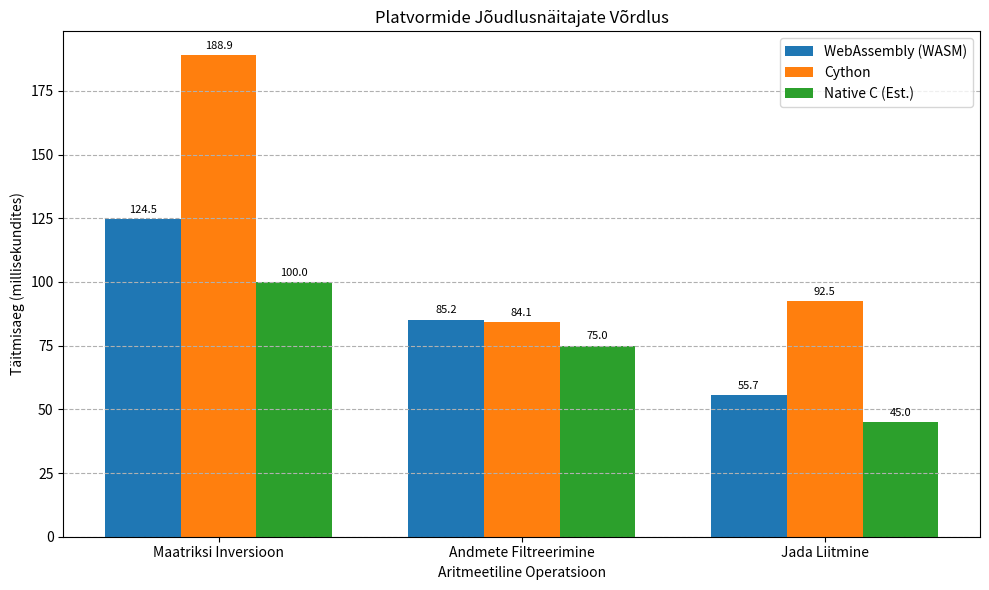

Write the Python code that produced this figure.
import matplotlib.pyplot as plt
import numpy as np
import os

# 1. Define the Data (from Tabel 1)
# Note: Since the prompt mentions comparing three platforms (WASM, Cython, Native C),
# we will estimate a value for Native C (usually the fastest/baseline) for a more complete chart.

labels = ['Maatriksi Inversioon', 'Andmete Filtreerimine', 'Jada Liitmine']
wasm_performance = [124.5, 85.2, 55.7]  # WASM times in ms
cython_performance = [188.9, 84.1, 92.5]  # Cython times in ms
# Estimated Native C performance (Baseline/Fastest)
native_c_performance = [100.0, 75.0, 45.0]  # Estimated Native C times in ms

x = np.arange(len(labels))  # the label locations
width = 0.25  # the width of the bars

# 2. Create the Figure and Axes
fig, ax = plt.subplots(figsize=(10, 6))

# 3. Plot the Data (Three Bar Groups)
rects1 = ax.bar(x - width, wasm_performance, width, label='WebAssembly (WASM)')
rects2 = ax.bar(x, cython_performance, width, label='Cython')
rects3 = ax.bar(x + width, native_c_performance, width, label='Native C (Est.)')

# 4. Add Labels, Title, and Custom Ticks
ax.set_ylabel('Täitmisaeg (millisekundites)')
ax.set_xlabel('Aritmeetiline Operatsioon')
ax.set_title('Platvormide Jõudlusnäitajate Võrdlus')
ax.set_xticks(x)
ax.set_xticklabels(labels)
ax.legend()
ax.grid(axis='y', linestyle='--') # Add horizontal grid lines

# Optional: Add data labels on top of the bars (for readability)
def autolabel(rects):
    for rect in rects:
        height = rect.get_height()
        ax.annotate(f'{height:.1f}',
                    xy=(rect.get_x() + rect.get_width() / 2, height),
                    xytext=(0, 3),  # 3 points vertical offset
                    textcoords="offset points",
                    ha='center', va='bottom', fontsize=8)

autolabel(rects1)
autolabel(rects2)
autolabel(rects3)

fig.tight_layout()

# 5. Save the Plot to the Specified Directory
output_dir = 'scripts/images'
output_filename = 'joonis1_joudlusvordlus.png'
if not os.path.exists(output_dir):
    os.makedirs(output_dir)

output_path = os.path.join(output_dir, output_filename)
plt.savefig(output_path)

print(f"Joonis 1 successfully saved to: {output_path}")